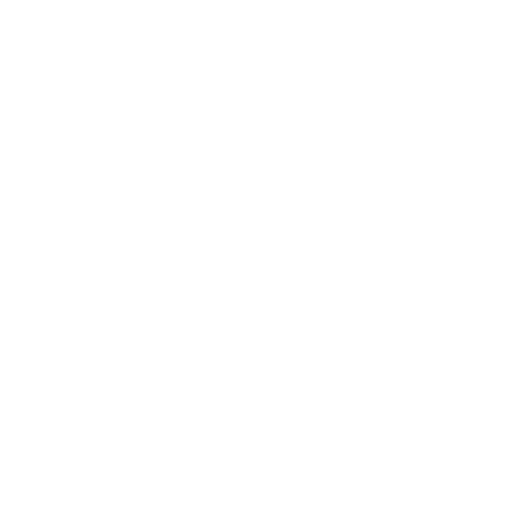
t = 0.00 s
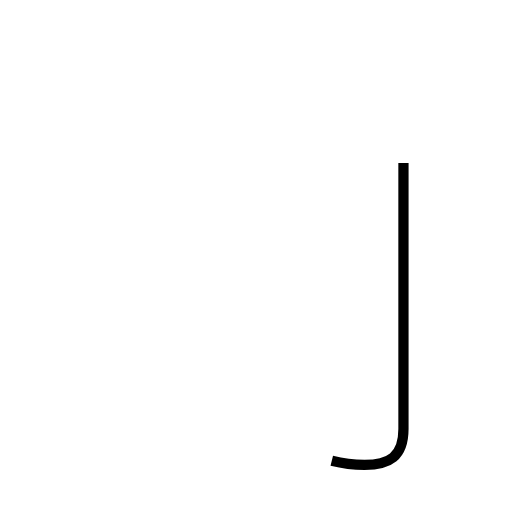
t = 1.06 s
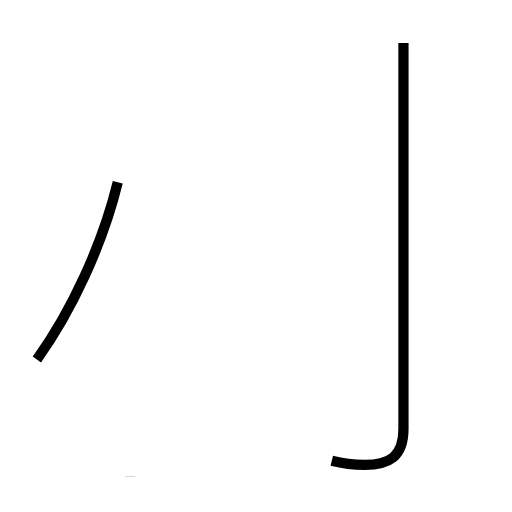
t = 1.98 s
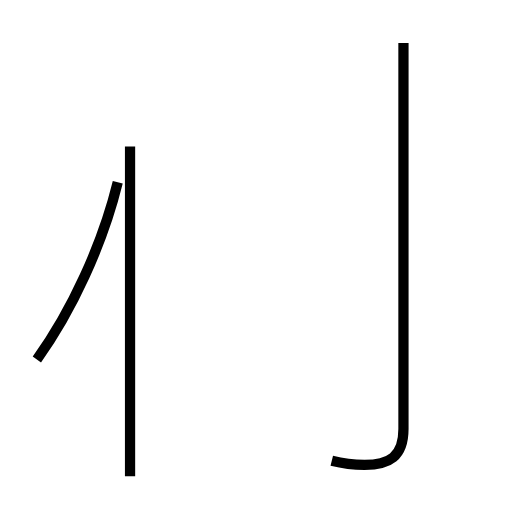
t = 2.95 s
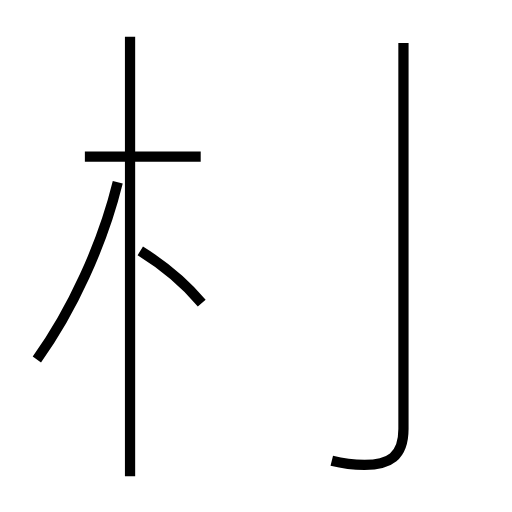
t = 3.85 s
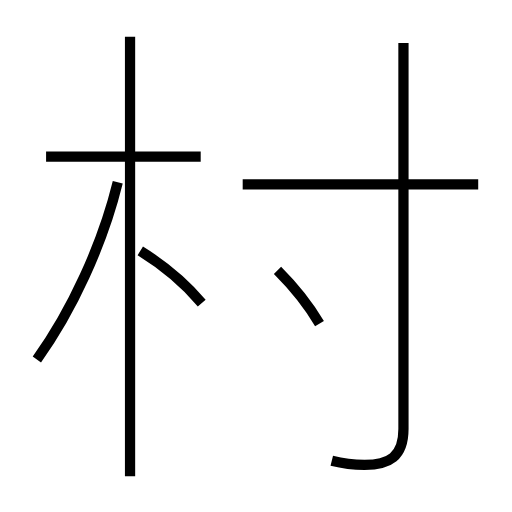
t = 4.85 s

The animated SVG that drew these frames (rendered in a browser with its animation timeline set to each time). Animation: 7 SMIL elements (animate=7); one cycle of 4.85 s.

<?xml version='1.0' encoding='utf-8'?>
<svg viewBox="0.0 -6.0 50.0 50.0" version="1.1" xmlns="http://www.w3.org/2000/svg"><rect x="-1000" y="-1000" width="2000" height="2000" stroke="white" fill="white" /><g style="fill:none;stroke:#000000;stroke-width:1"><path d="M 32.4 1.0 C 33.6 1.3 34.6 1.4 35.6 1.4 C 38.0 1.4 39.4 0.6 39.4 -2.1 L 39.4 -39.8 " transform="translate(0.0 38.0)" stroke-dasharray="46.92475073787978" stroke-dashoffset="46.92475073787978"><animate attributeName="stroke-dashoffset" from="46.92475073787978" to="0" dur="1.4077425221363935s" begin="0s" fill="freeze" /></path><path d="M 3.6 -8.9 C 7.0 -13.6 10.0 -20.1 11.5 -26.2 " transform="translate(0.0 38.0)" stroke-dasharray="19.12596665050369" stroke-dashoffset="19.12596665050369"><animate attributeName="stroke-dashoffset" from="19.12596665050369" to="0" dur="0.5737789995151106s" begin="1.4077425221363935s" fill="freeze" /></path><path d="M 12.7 2.5 L 12.7 -40.4 " transform="translate(0.0 38.0)" stroke-dasharray="42.9" stroke-dashoffset="42.9"><animate attributeName="stroke-dashoffset" from="42.9" to="0" dur="1.287s" begin="1.981521521651504s" fill="freeze" /></path><path d="M 19.7 -14.4 C 18.1 -16.3 15.8 -18.2 13.7 -19.5 " transform="translate(0.0 38.0)" stroke-dasharray="7.904466623455475" stroke-dashoffset="7.904466623455475"><animate attributeName="stroke-dashoffset" from="7.904466623455475" to="0" dur="0.23713399870366425s" begin="3.268521521651504s" fill="freeze" /></path><path d="M 19.6 -28.7 L 4.5 -28.7 " transform="translate(0.0 38.0)" stroke-dasharray="15.100000000000001" stroke-dashoffset="15.100000000000001"><animate attributeName="stroke-dashoffset" from="15.100000000000001" to="0" dur="0.453s" begin="3.5056555203551683s" fill="freeze" /></path><path d="M 31.2 -12.4 C 30.2 -14.1 28.5 -16.2 27.1 -17.6 " transform="translate(0.0 38.0)" stroke-dasharray="6.6367883227797995" stroke-dashoffset="6.6367883227797995"><animate attributeName="stroke-dashoffset" from="6.6367883227797995" to="0" dur="0.19910364968339397s" begin="3.958655520355168s" fill="freeze" /></path><path d="M 46.7 -26.0 L 23.7 -26.0" transform="translate(0.0 38.0)" stroke-dasharray="23.000000000000004" stroke-dashoffset="23.000000000000004"><animate attributeName="stroke-dashoffset" from="23.000000000000004" to="0" dur="0.6900000000000001s" begin="4.157759170038562s" fill="freeze" /></path></g></svg>
